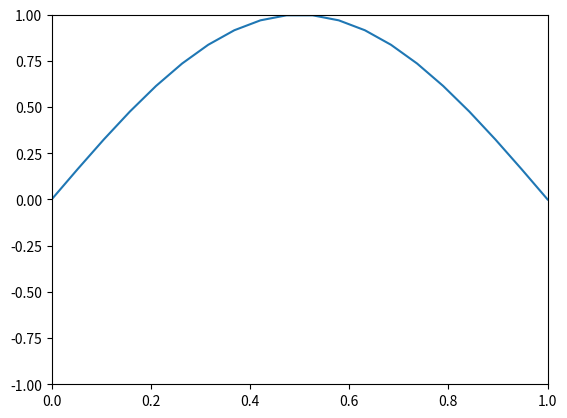

Source code (Python):
"""
[redacted]
[redacted]


"""

import numpy as np
import matplotlib.pyplot as plt
from matplotlib.animation import FuncAnimation

alpha = 0.8

length = 1
x_points = 20

time = 1
time_points = 50

X = np.linspace(0,length,x_points)
t = np.linspace(0,time,time_points)

A = np.zeros([time_points,x_points])
A[:, 0] = 0
A[:, -1] = 0
A[0, :] = np.sin(np.pi*X)

for j in range(1,x_points-1):
    A[1,j] = ((alpha**2)/2)*(A[0,j+1]+A[0,j-1]) + (1-alpha**2)*A[0,j]

for i in range(2,time_points):
    for j in range(1,x_points-1):
        A[i,j] = (alpha**2)*(A[i-1,j+1]+A[i-1,j-1]) + 2*(1-alpha**2)*A[i-1,j] - A[i-2,j]

fig, ax = plt.subplots()
ax.set_xlim(0,1)
ax.set_ylim(-1,1)
line, = ax.plot(X,A[0,:])

def animation_frame(i):
    line.set_ydata(A[i,:])
    label = "t= {:.2f}".format(t[i])
    ax.set_title(label)
    ax.set_xlabel("x")
    ax.set_ylabel("y")

    return line, ax

anim = FuncAnimation(fig, animation_frame, repeat=True, frames=len(A), interval=100)
plt.show()
